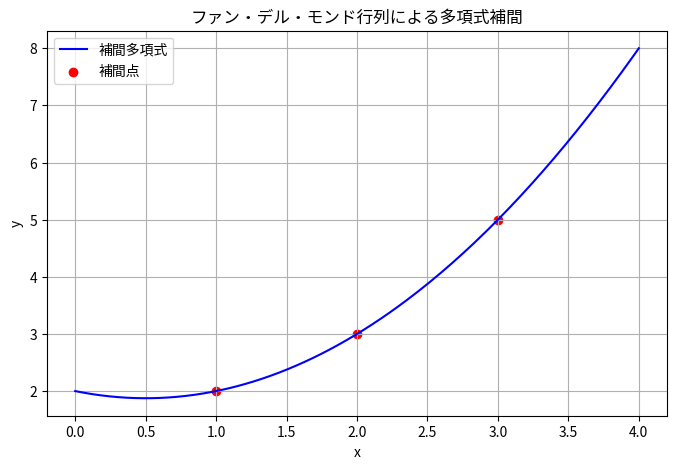

This chart was generated by the following Python code:
# Practice 7.1 ファン・デル・モンド行列
"""
データ点： (1,2),(2,3),(3,5) を通る 2次（最大次数）の補間多項式を、
ファン・デル・モンド行列を使って求め、プロットする。
"""

import numpy as np
import matplotlib.pyplot as plt

from matplotlib import rcParams

# 日本語フォントを設定
rcParams['font.family'] = 'Noto Sans CJK JP'

# 補間点の定義
x_points = np.array([1, 2, 3])
y_points = np.array([2, 3, 5])

# ファン・デル・モンド行列の生成
V = np.vander(x_points, increasing=True)  # 列順を x^0, x^1, ..., x^n にする

# 線形方程式 V @ a = y を解く（多項式係数 a を求める）
coefficients = np.linalg.solve(V, y_points)

# 結果の表示
print("補間多項式の係数（定数項から昇冪）:")
print(coefficients)

# 補間多項式の評価関数
def interpolated_poly(x):
    return sum(c * x**i for i, c in enumerate(coefficients))

# 描画
x_plot = np.linspace(0, 4, 200)
y_plot = interpolated_poly(x_plot)

plt.figure(figsize=(8, 5))
plt.plot(x_plot, y_plot, label='補間多項式', color='blue')
plt.scatter(x_points, y_points, color='red', label='補間点')
plt.title("ファン・デル・モンド行列による多項式補間")
plt.xlabel("x")
plt.ylabel("y")
plt.grid(True)
plt.legend()
plt.show()

